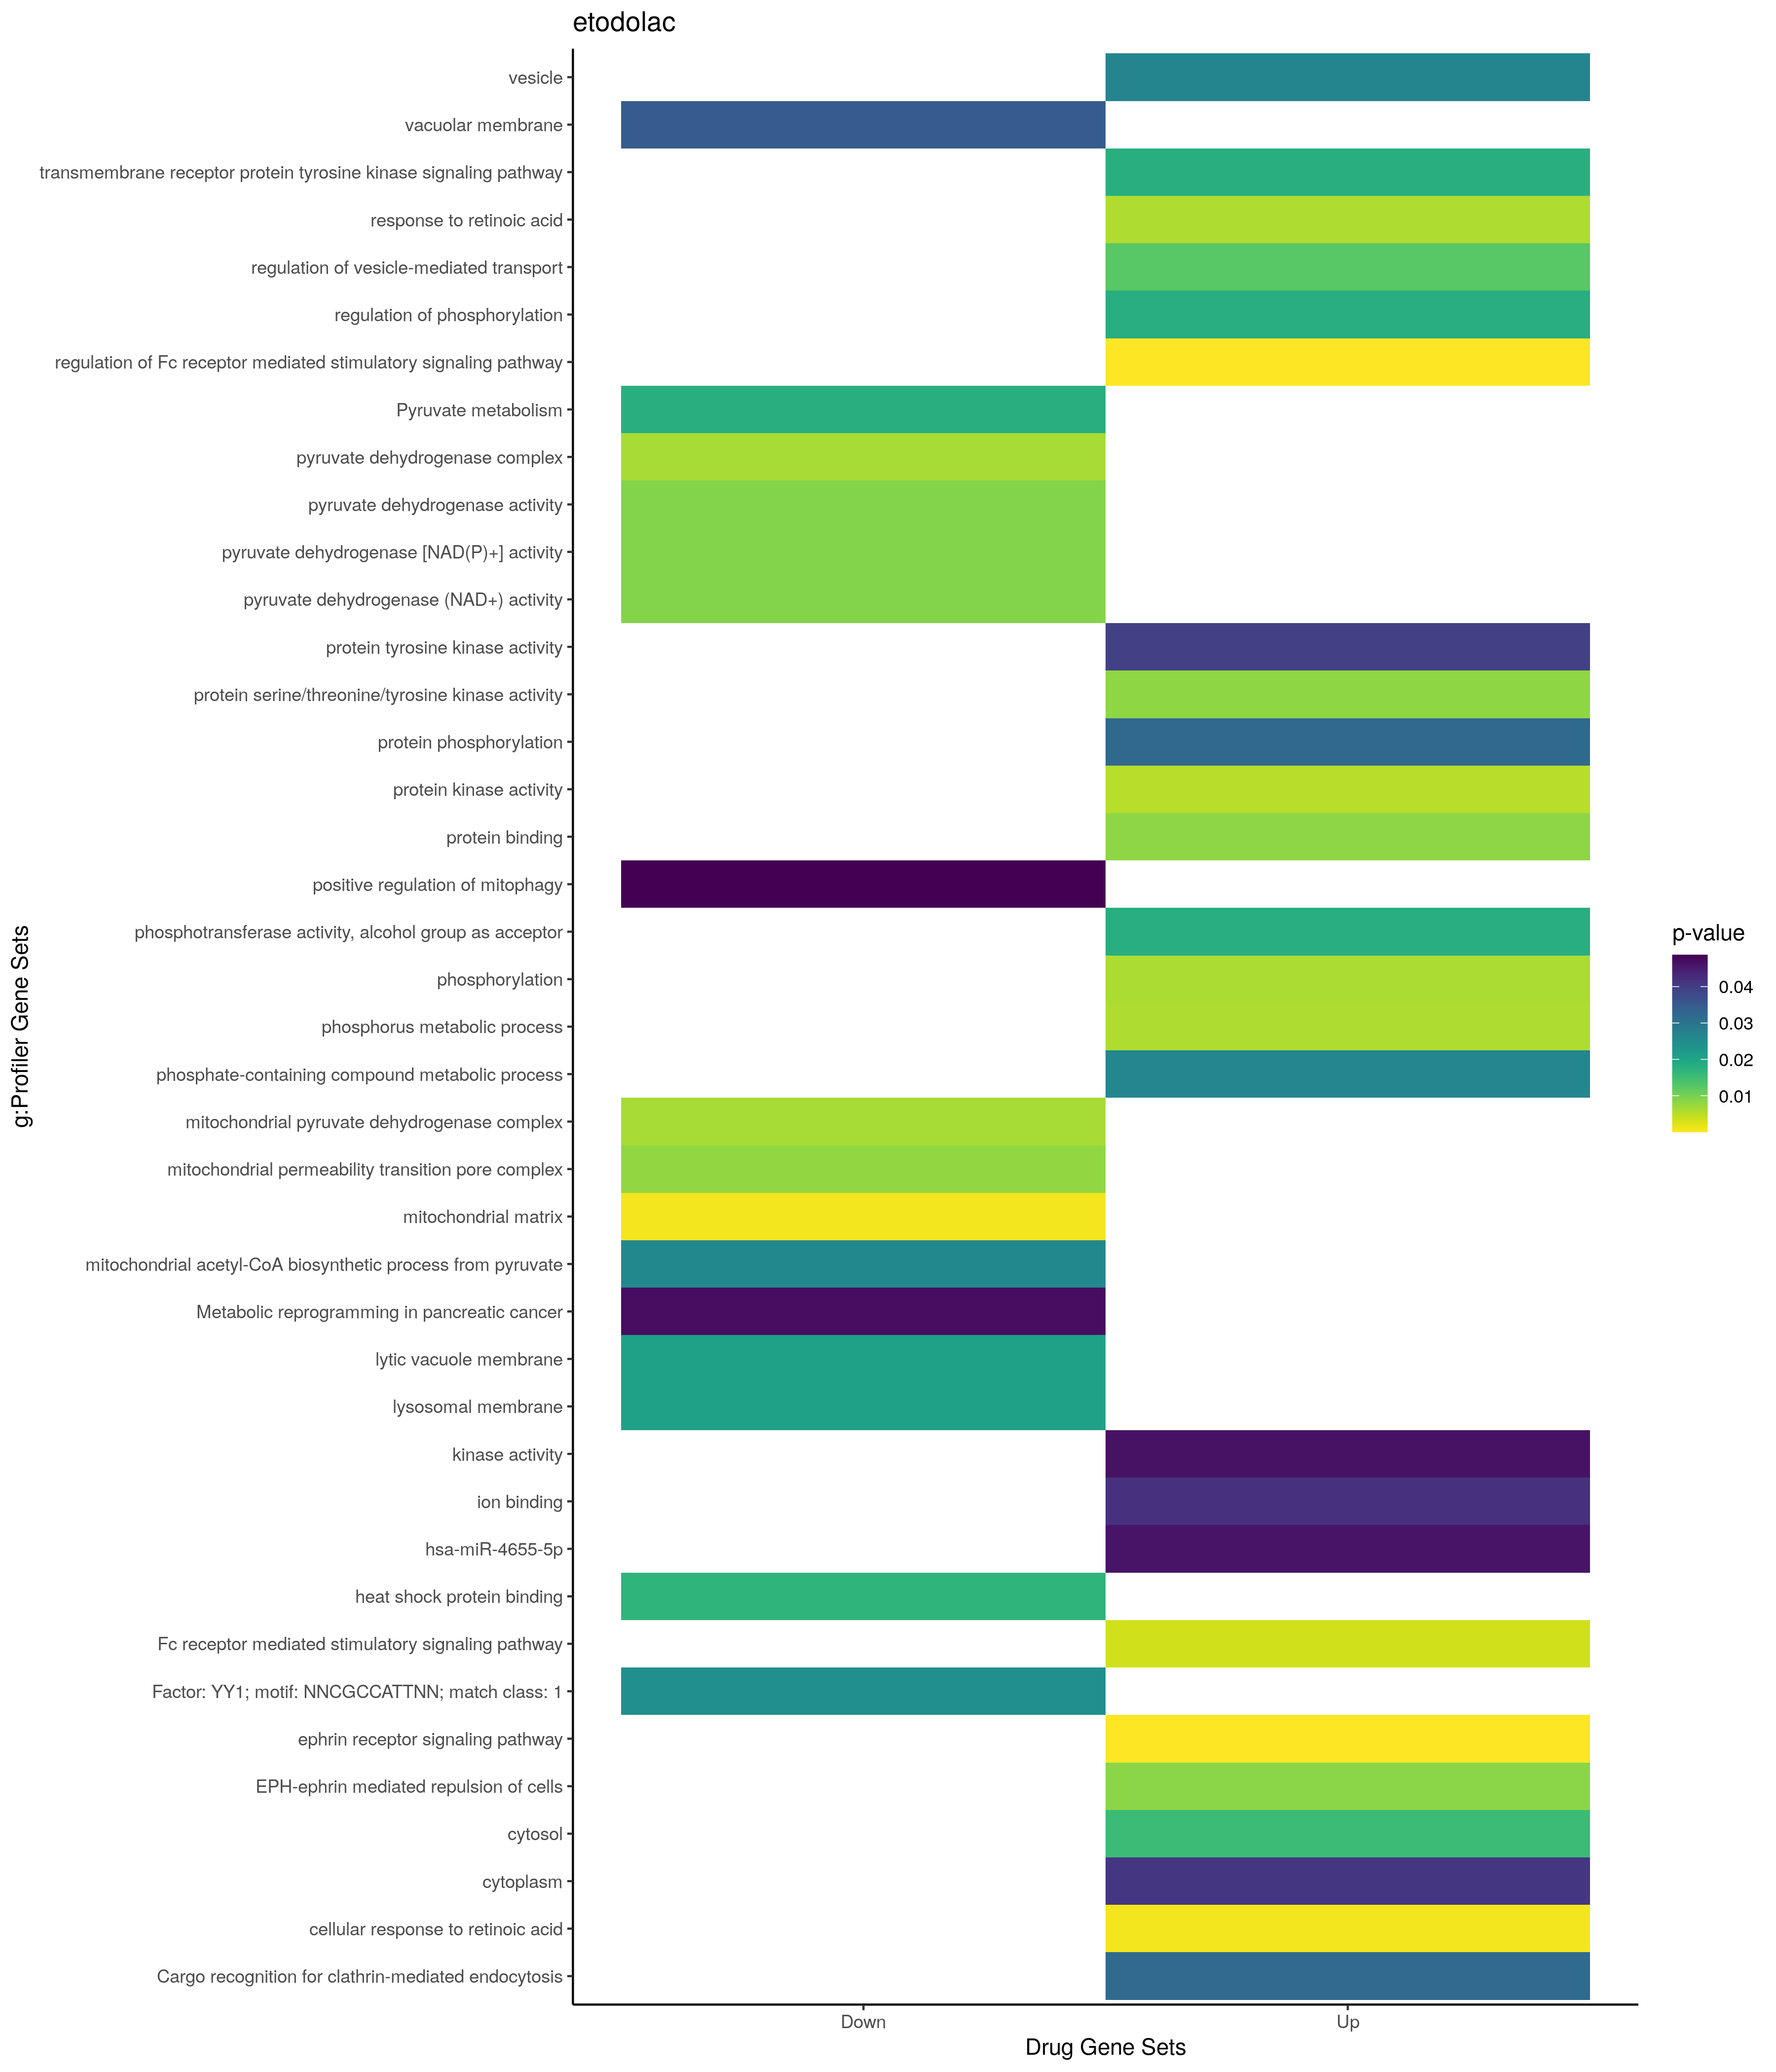

The table this chart was drawn from, first rows:
; query; significant; p_value; term_size; query_size; intersection_size; precision; recall; term_id; source; term_name; effective_domain_size; source_order; set
1; query_1; TRUE; 4,11842478523428e-05; 52; 13; 4; 0,307692307692308; 0,0769230769230769; GO:0048013; GO:BP; ephrin receptor signaling pathway; 21100; 14492; Up
2; query_1; TRUE; 7,64084797576631e-05; 10; 16; 3; 0,1875; 0,3; GO:0060368; GO:BP; regulation of Fc receptor mediated stimu…; 21100; 17141; Up
3; query_1; TRUE; 0,000820849065967286; 68; 20; 4; 0,2; 0,0588235294117647; GO:0071300; GO:BP; cellular response to retinoic acid; 21100; 19331; Up
4; query_1; TRUE; 0,00343729416780303; 33; 16; 3; 0,1875; 0,0909090909090909; GO:0002431; GO:BP; Fc receptor mediated stimulatory signali…; 21100; 1077; Up
5; query_1; TRUE; 0,00588085482374199; 111; 20; 4; 0,2; 0,036036036036036; GO:0032526; GO:BP; response to retinoic acid; 21100; 8817; Up
6; query_1; TRUE; 0,00589746530457948; 2803; 39; 17; 0,435897435897436; 0,00606493043168034; GO:0006793; GO:BP; phosphorus metabolic process; 21100; 2749; Up
7; query_1; TRUE; 0,0060738131270732; 1882; 39; 14; 0,358974358974359; 0,00743889479277365; GO:0016310; GO:BP; phosphorylation; 21100; 5776; Up
8; query_1; TRUE; 0,0126566025237763; 531; 20; 6; 0,3; 0,0112994350282486; GO:0060627; GO:BP; regulation of vesicle-mediated transport; 21100; 17385; Up
9; query_1; TRUE; 0,0180382640954308; 613; 6; 4; 0,666666666666667; 0,0065252854812398; GO:0007169; GO:BP; transmembrane receptor protein tyrosine …; 21100; 3069; Up
10; query_1; TRUE; 0,0182380158598443; 1242; 39; 11; 0,282051282051282; 0,00885668276972625; GO:0042325; GO:BP; regulation of phosphorylation; 21100; 11668; Up
11; query_1; TRUE; 0,0264533004957422; 2781; 39; 16; 0,41025641025641; 0,00575332614167566; GO:0006796; GO:BP; phosphate-containing compound metabolic …; 21100; 2752; Up
12; query_1; TRUE; 0,0323688968056998; 1587; 39; 12; 0,307692307692308; 0,00756143667296786; GO:0006468; GO:BP; protein phosphorylation; 21100; 2446; Up
13; query_1; TRUE; 0,0154588261677526; 5420; 38; 21; 0,552631578947368; 0,00387453874538745; GO:0005829; GO:CC; cytosol; 21698; 469; Up
14; query_1; TRUE; 0,0266032036834625; 3957; 16; 10; 0,625; 0,00252716704574172; GO:0031982; GO:CC; vesicle; 21698; 1451; Up
15; query_1; TRUE; 0,0411102142596554; 12241; 32; 28; 0,875; 0,00228739482068458; GO:0005737; GO:CC; cytoplasm; 21698; 384; Up
16; query_1; TRUE; 0,0053509459184581; 586; 39; 8; 0,205128205128205; 0,0136518771331058; GO:0004672; GO:MF; protein kinase activity; 20183; 1251; Up
17; query_1; TRUE; 0,00819220251752041; 446; 39; 7; 0,179487179487179; 0,015695067264574; GO:0004712; GO:MF; protein serine/threonine/tyrosine kinase…; 20183; 1282; Up
18; query_1; TRUE; 0,00824044363330329; 14833; 35; 35; 1; 0,00235960358659745; GO:0005515; GO:MF; protein binding; 20183; 1879; Up
19; query_1; TRUE; 0,0181401956037314; 695; 39; 8; 0,205128205128205; 0,0115107913669065; GO:0016773; GO:MF; phosphotransferase activity, alcohol gro…; 20183; 3742; Up
20; query_1; TRUE; 0,0394141404840788; 145; 13; 3; 0,230769230769231; 0,0206896551724138; GO:0004713; GO:MF; protein tyrosine kinase activity; 20183; 1283; Up
21; query_1; TRUE; 0,0418988016698279; 6066; 17; 13; 0,764705882352941; 0,00214309264754369; GO:0043167; GO:MF; ion binding; 20183; 6764; Up
22; query_1; TRUE; 0,0464976236768496; 795; 39; 8; 0,205128205128205; 0,010062893081761; GO:0016301; GO:MF; kinase activity; 20183; 3487; Up
23; query_1; TRUE; 0,0462254190712992; 23; 9; 2; 0,222222222222222; 0,0869565217391304; MIRNA:hsa-miR-4655-5p; MIRNA; hsa-miR-4655-5p; 13650; 1214; Up
24; query_1; TRUE; 0,00851242446857963; 49; 13; 3; 0,230769230769231; 0,0612244897959184; REAC:R-HSA-3928665; REAC; EPH-ephrin mediated repulsion of cells; 10770; 780; Up
25; query_1; TRUE; 0,0320691165479065; 104; 2; 2; 1; 0,0192307692307692; REAC:R-HSA-8856825; REAC; Cargo recognition for clathrin-mediated …; 10770; 297; Up
26; query_1; TRUE; 0,0260131307527279; 5; 26; 2; 0,0769230769230769; 0,4; GO:0061732; GO:BP; mitochondrial acetyl-CoA biosynthetic pr…; 21100; 18344; Down
27; query_1; TRUE; 0,0486891694727463; 6; 29; 2; 0,0689655172413793; 0,333333333333333; GO:1901526; GO:BP; positive regulation of mitophagy; 21100; 24817; Down
28; query_1; TRUE; 0,000759613909633484; 484; 30; 7; 0,233333333333333; 0,0144628099173554; GO:0005759; GO:CC; mitochondrial matrix; 21698; 403; Down
29; query_1; TRUE; 0,00639106207994154; 7; 26; 2; 0,0769230769230769; 0,285714285714286; GO:0005967; GO:CC; mitochondrial pyruvate dehydrogenase com…; 21698; 586; Down
30; query_1; TRUE; 0,00639106207994154; 7; 26; 2; 0,0769230769230769; 0,285714285714286; GO:0045254; GO:CC; pyruvate dehydrogenase complex; 21698; 2460; Down
31; query_1; TRUE; 0,0079802306522373; 7; 29; 2; 0,0689655172413793; 0,285714285714286; GO:0005757; GO:CC; mitochondrial permeability transition po…; 21698; 401; Down
32; query_1; TRUE; 0,0209335631519802; 413; 25; 5; 0,2; 0,0121065375302663; GO:0005765; GO:CC; lysosomal membrane; 21698; 409; Down
33; query_1; TRUE; 0,0209335631519802; 413; 25; 5; 0,2; 0,0121065375302663; GO:0098852; GO:CC; lytic vacuole membrane; 21698; 3650; Down
34; query_1; TRUE; 0,0346868057157316; 460; 25; 5; 0,2; 0,0108695652173913; GO:0005774; GO:CC; vacuolar membrane; 21698; 417; Down
35; query_1; TRUE; 0,00897006026991404; 6; 26; 2; 0,0769230769230769; 0,333333333333333; GO:0004738; GO:MF; pyruvate dehydrogenase activity; 20183; 1306; Down
36; query_1; TRUE; 0,00897006026991404; 6; 26; 2; 0,0769230769230769; 0,333333333333333; GO:0034603; GO:MF; pyruvate dehydrogenase [NAD(P)+] activit…; 20183; 6033; Down
37; query_1; TRUE; 0,00897006026991404; 6; 26; 2; 0,0769230769230769; 0,333333333333333; GO:0034604; GO:MF; pyruvate dehydrogenase (NAD+) activity; 20183; 6034; Down
38; query_1; TRUE; 0,0170963634479958; 126; 32; 4; 0,125; 0,0317460317460317; GO:0031072; GO:MF; heat shock protein binding; 20183; 5031; Down
39; query_1; TRUE; 0,0180364868367541; 30; 28; 3; 0,107142857142857; 0,1; REAC:R-HSA-70268; REAC; Pyruvate metabolism; 10770; 1724; Down
40; query_1; TRUE; 0,024571699706218; 3752; 26; 15; 0,576923076923077; 0,00399786780383795; TF:M03924_1; TF; Factor: YY1; motif: NNCGCCATTNN; match c…; 19958; 9011; Down
41; query_1; TRUE; 0,0471717033862926; 42; 26; 3; 0,115384615384615; 0,0714285714285714; WP:WP5220; WP; Metabolic reprogramming in pancreatic ca…; 7364; 713; Down
